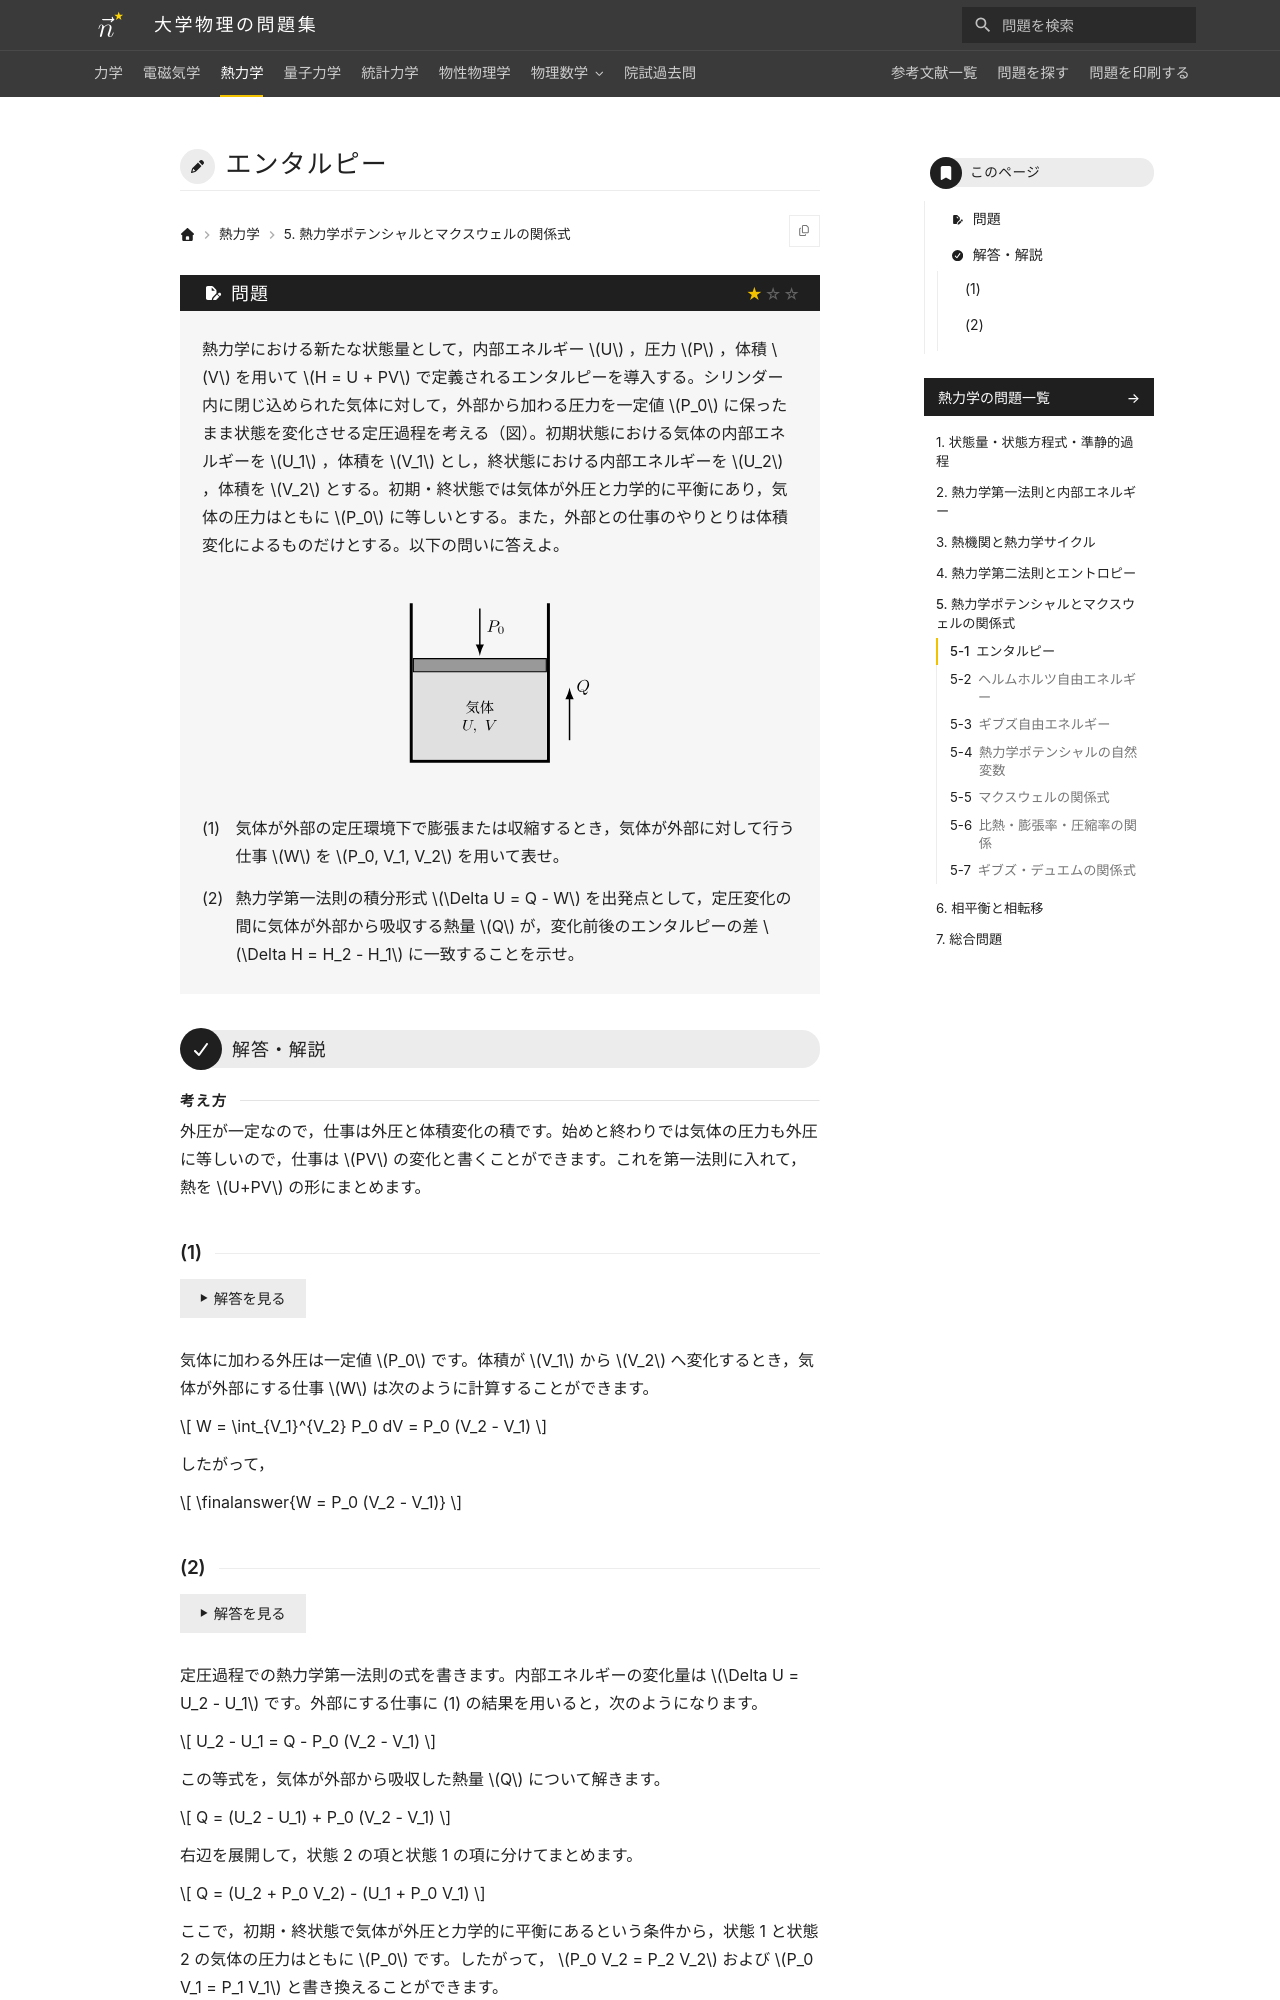

repository: Nanana-2/physics-site · page: 03thermodynamics/05/05_010/index.html · generator: mkdocs

---
tags:
  - 基本
---

# エンタルピー

## 問題
熱力学における新たな状態量として，内部エネルギー $U$ ，圧力 $P$ ，体積 $V$ を用いて $H = U + PV$ で定義されるエンタルピーを導入する。シリンダー内に閉じ込められた気体に対して，外部から加わる圧力を一定値 $P_0$ に保ったまま状態を変化させる定圧過程を考える（図）。初期状態における気体の内部エネルギーを $U_1$ ，体積を $V_1$ とし，終状態における内部エネルギーを $U_2$ ，体積を $V_2$ とする。初期・終状態では気体が外圧と力学的に平衡にあり，気体の圧力はともに $P_0$ に等しいとする。また，外部との仕事のやりとりは体積変化によるものだけとする。以下の問いに答えよ。

<figure class="problem-figure" markdown>
![問題の図](../../assets/figures/thermodynamics/05_010-p-light.svg#only-light)
![問題の図](../../assets/figures/thermodynamics/05_010-p-dark.svg#only-dark)
</figure>

(1) 気体が外部の定圧環境下で膨張または収縮するとき，気体が外部に対して行う仕事 $W$ を $P_0, V_1, V_2$ を用いて表せ。

(2) 熱力学第一法則の積分形式 $\Delta U = Q - W$ を出発点として，定圧変化の間に気体が外部から吸収する熱量 $Q$ が，変化前後のエンタルピーの差 $\Delta H = H_2 - H_1$ に一致することを示せ。

---

## 解答・解説

<div class="approach" markdown>
外圧が一定なので，仕事は外圧と体積変化の積です。始めと終わりでは気体の圧力も外圧に等しいので，仕事は $PV$ の変化と書くことができます。これを第一法則に入れて，熱を $U+PV$ の形にまとめます。
</div>
